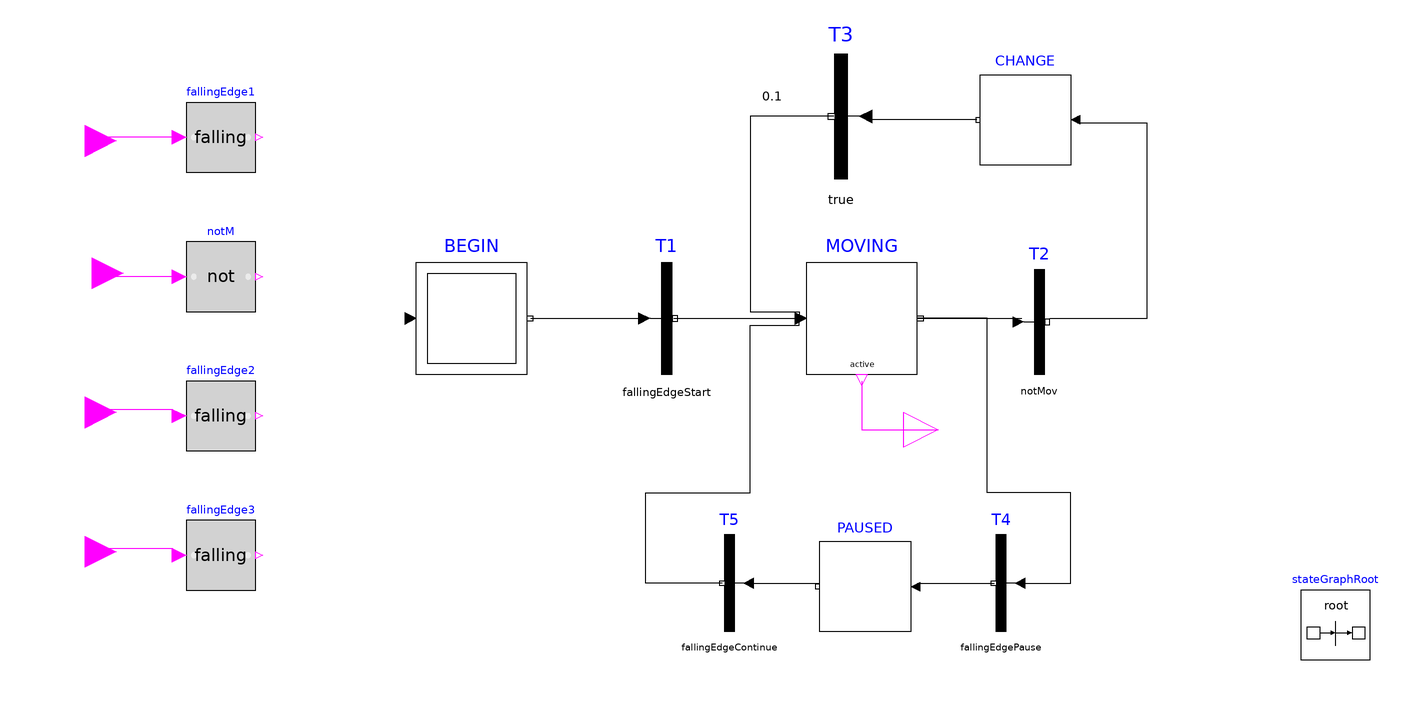

The component connection diagram of the Modelica model below, drawn from its own Placement and Line annotations.

block ControladorEsteira "Controlador do bloco Esteira"
  extends Modelica.Blocks.Icons.Block;
  extends MODEST.Icons.Chip;
  inner Modelica.StateGraph.StateGraphRoot stateGraphRoot									annotation(
    Placement(visible = true, transformation(origin = {170, -70}, extent = {{-10, -10}, {10, 10}}, rotation = 0)));
  Modelica.StateGraph.InitialStep BEGIN(nIn = 1, nOut = 1)									annotation(
    Placement(visible = true, transformation(origin = {-78, 18}, extent = {{-16, -16}, {16, 16}}, rotation = 0)));
  Modelica.StateGraph.StepWithSignal MOVING(nIn = 3, nOut = 2)								annotation(
    Placement(visible = true, transformation(origin = {34, 18}, extent = {{-16, -16}, {16, 16}}, rotation = 0)));
  Modelica.StateGraph.Step CHANGE(nIn = 1, nOut = 1)										annotation(
    Placement(visible = true, transformation(origin = {81, 75}, extent = {{13, -13}, {-13, 13}}, rotation = 0)));
  Modelica.StateGraph.Step PAUSED(nIn = 1, nOut = 1)										annotation(
    Placement(visible = true, transformation(origin = {35, -59}, extent = {{13, -13}, {-13, 13}}, rotation = 0)));
  
  Modelica.StateGraph.Transition T1(condition = fallingEdgeStart)							annotation(
    Placement(visible = true, transformation(origin = {-22, 18}, extent = {{-16, -16}, {16, 16}}, rotation = 0)));
  Modelica.StateGraph.Transition T2(condition = notMov)									annotation(
    Placement(visible = true, transformation(origin = {85, 17}, extent = {{-15, -15}, {15, 15}}, rotation = 0)));
  Modelica.StateGraph.Transition T3(condition = true, enableTimer = true, waitTime = 0.1)annotation(
    Placement(visible = true, transformation(origin = {28, 76}, extent = {{18, -18}, {-18, 18}}, rotation = 0)));
  Modelica.StateGraph.Transition T4(condition = fallingEdgePause)							annotation(
    Placement(visible = true, transformation(origin = {74, -58}, extent = {{14, -14}, {-14, 14}}, rotation = 0)));
  Modelica.StateGraph.Transition T5(condition = fallingEdgeContinue)						annotation(
    Placement(visible = true, transformation(origin = {-4, -58}, extent = {{14, -14}, {-14, 14}}, rotation = 0)));
  
  Modelica.Blocks.Interfaces.BooleanOutput gatilho "Gatilho para ativacao do movimento"	annotation(
    Placement(visible = true, transformation(origin = {56, -14}, extent = {{-10, -10}, {10, 10}}, rotation = 0), iconTransformation(origin = {110, 0}, extent = {{-10, -10}, {10, 10}}, rotation = 0)));
  
  Modelica.Blocks.Interfaces.BooleanInput start_mov "Evento para Iniciar movimentacao"	annotation(
    Placement(visible = true, transformation(origin = {-189, 69}, extent = {{-9, -9}, {9, 9}}, rotation = 0), iconTransformation(origin = {-110, 70}, extent = {{-10, -10}, {10, 10}}, rotation = 0)));
  Modelica.Blocks.Interfaces.BooleanInput fdback_mov "Feedback da movimentacao"			annotation(
    Placement(visible = true, transformation(origin = {-187, 31}, extent = {{-9, -9}, {9, 9}}, rotation = 0), iconTransformation(origin = {-110, -68}, extent = {{-10, -10}, {10, 10}}, rotation = 0)));
  Modelica.Blocks.Interfaces.BooleanInput pause_mov "Pausar a movimentacao"				annotation(
    Placement(visible = true, transformation(origin = {-189, -9}, extent = {{-9, -9}, {9, 9}}, rotation = 0), iconTransformation(origin = {-110, 26}, extent = {{-10, -10}, {10, 10}}, rotation = 0)));
  Modelica.Blocks.Interfaces.BooleanInput continue_mov "Continuar movimentacao Anterior" annotation(
    Placement(visible = true, transformation(origin = {-189, -49}, extent = {{-9, -9}, {9, 9}}, rotation = 0), iconTransformation(origin = {-110, -22}, extent = {{-10, -10}, {10, 10}}, rotation = 0)));
  
  Modelica.Blocks.Logical.FallingEdge fallingEdge1											annotation(
    Placement(visible = true, transformation(origin = {-150, 70}, extent = {{-10, -10}, {10, 10}}, rotation = 0)));
  Modelica.Blocks.Logical.FallingEdge fallingEdge2											annotation(
    Placement(visible = true, transformation(origin = {-150, -10}, extent = {{-10, -10}, {10, 10}}, rotation = 0)));
  Modelica.Blocks.Logical.FallingEdge fallingEdge3											annotation(
    Placement(visible = true, transformation(origin = {-150, -50}, extent = {{-10, -10}, {10, 10}}, rotation = 0)));
  Modelica.Blocks.Logical.Not notM															annotation(
    Placement(visible = true, transformation(origin = {-150, 30}, extent = {{-10, -10}, {10, 10}}, rotation = 0)));
    
  output Boolean fallingEdgeStart;
  output Boolean fallingEdgePause;
  output Boolean fallingEdgeContinue;
  output Boolean notMov;
  
equation

  fallingEdgeStart = fallingEdge1.y;
  fallingEdgePause = fallingEdge2.y;
  fallingEdgeContinue = fallingEdge3.y;
  notMov = notM.y;
  
  connect(BEGIN.outPort[1], T1.inPort)	 annotation(
    Line(points = {{-61, 18}, {-28, 18}}));
  connect(MOVING.active, gatilho)		 annotation(
    Line(points = {{34, 0}, {34, -14}, {56, -14}}, color = {255, 0, 255}));
  connect(fallingEdge1.u, start_mov)	 annotation(
    Line(points = {{-162, 70}, {-184, 70}, {-184, 70}, {-188, 70}}, color = {255, 0, 255}));
  connect(notM.u, fdback_mov)			 annotation(
    Line(points = {{-162, 30}, {-187, 30}, {-187, 31}}, color = {255, 0, 255}));
  connect(T3.outPort, MOVING.inPort[2]) annotation(
    Line(points = {{26, 76}, {2, 76}, {2, 20}, {16, 20}, {16, 18}}));
  connect(T1.outPort, MOVING.inPort[1]) annotation(
    Line(points = {{-20, 18}, {16, 18}, {16, 18}, {16, 18}}));
  connect(CHANGE.outPort[1], T3.inPort) annotation(
    Line(points = {{67, 75}, {36, 75}, {36, 76}}));
  connect(T2.outPort, CHANGE.inPort[1]) annotation(
    Line(points = {{88, 18}, {116, 18}, {116, 74}, {96, 74}, {96, 76}}));
  connect(PAUSED.inPort[1], T4.outPort) annotation(
    Line(points = {{50, -58}, {72, -58}}));
  connect(T5.inPort, PAUSED.outPort[1]) annotation(
    Line(points = {{2, -58}, {22, -58}}));
  connect(pause_mov, fallingEdge2.u)	 annotation(
    Line(points = {{-188, -8}, {-164, -8}, {-164, -10}, {-162, -10}}, color = {255, 0, 255}));
  connect(continue_mov, fallingEdge3.u) annotation(
    Line(points = {{-188, -48}, {-164, -48}, {-164, -50}, {-162, -50}}, color = {255, 0, 255}));
  connect(T5.outPort, MOVING.inPort[3]) annotation(
    Line(points = {{-6, -58}, {-28, -58}, {-28, -32}, {2, -32}, {2, 16}, {16, 16}, {16, 18}}));
  connect(MOVING.outPort[1], T2.inPort) annotation(
    Line(points = {{50, 18}, {78, 18}, {78, 18}, {80, 18}}));
  connect(T4.inPort, MOVING.outPort[2]) annotation(
    Line(points = {{80, -58}, {94, -58}, {94, -32}, {70, -32}, {70, 18}, {50, 18}, {50, 18}}));
  annotation(
    Diagram(coordinateSystem(extent = {{-200, -100}, {200, 100}})),
    Documentation(info="<html>
    <p>
    <b>ControladorEsteira</b> é um bloco que realiza o controle da esteira 
    deste mesmo pacote. ControladorEsteira foi implementado com a biblioteca 
    de estados StateGraph do Modelica.
    </p>
    <p>
    BEGIN é definido como etapa inicial da máquina de estados. MOVING 
    é o estado seguinte, cuja ativação depende de uma entrada em 'start_mov'. 
    No momento que ocorre a uma borda de descida, então a transição T1 é disparada 
    e o estado passa a ser MOVING. <b>Devido a execução do estado MOVING o gatilho 
    que é enviado para a saída é ativado.</b>
    </p>
    <p>
    <b>Pode-se realizar também a pausa e a continuação do processo de movimentação.
    </b> Quando a etapa MOVING está ativada e a transição T4 é disparada (por uma 
    borda de descida em pause_mov) a etapa passa para PAUSE. Se a transição 
    T5 é disparada a etapa MOVING volta a ser executada.
    </p>
    <p>
    Para uma abordagem prática pode-se usar os dispositivos de entrada da 
    biblioteca <b>DeviceDrivers</b> para acionamento dos eventos de <b>START, 
    PAUSE e CONTINUE</b> com botões do teclado.
    </p>
    </html>"),
  Icon(graphics = {
  Polygon(origin = {-82, 70}, fillColor = {115, 210, 22}, fillPattern = FillPattern.Solid, 
  points = {{-10, 10}, {-10, -10}, {10, 0}, {6, 2}, {-10, 10}}), 
  Rectangle(origin = {-87, 26}, fillColor = {0, 12, 255}, fillPattern = FillPattern.Solid, 
  extent = {{-3, 10}, {3, -10}}), 
  Rectangle(origin = {-75, 26}, fillColor = {0, 12, 255}, fillPattern = FillPattern.Solid, 
  extent = {{-3, 10}, {3, -10}}), 
  Rectangle(origin = {-75, -22}, fillColor = {255, 0, 0}, fillPattern = FillPattern.Solid, 
  extent = {{-3, 10}, {3, -10}}), 
  Polygon(origin = {-85, -21}, fillColor = {255, 0, 0}, fillPattern = FillPattern.Solid, 
  points = {{-7, 9}, {-7, -11}, {7, -1}, {7, -1}, {-7, 9}}), 
  Text(origin = {-94, -61}, extent = {{-8, 9}, {30, -27}}, textString = "F")}));
end ControladorEsteira;